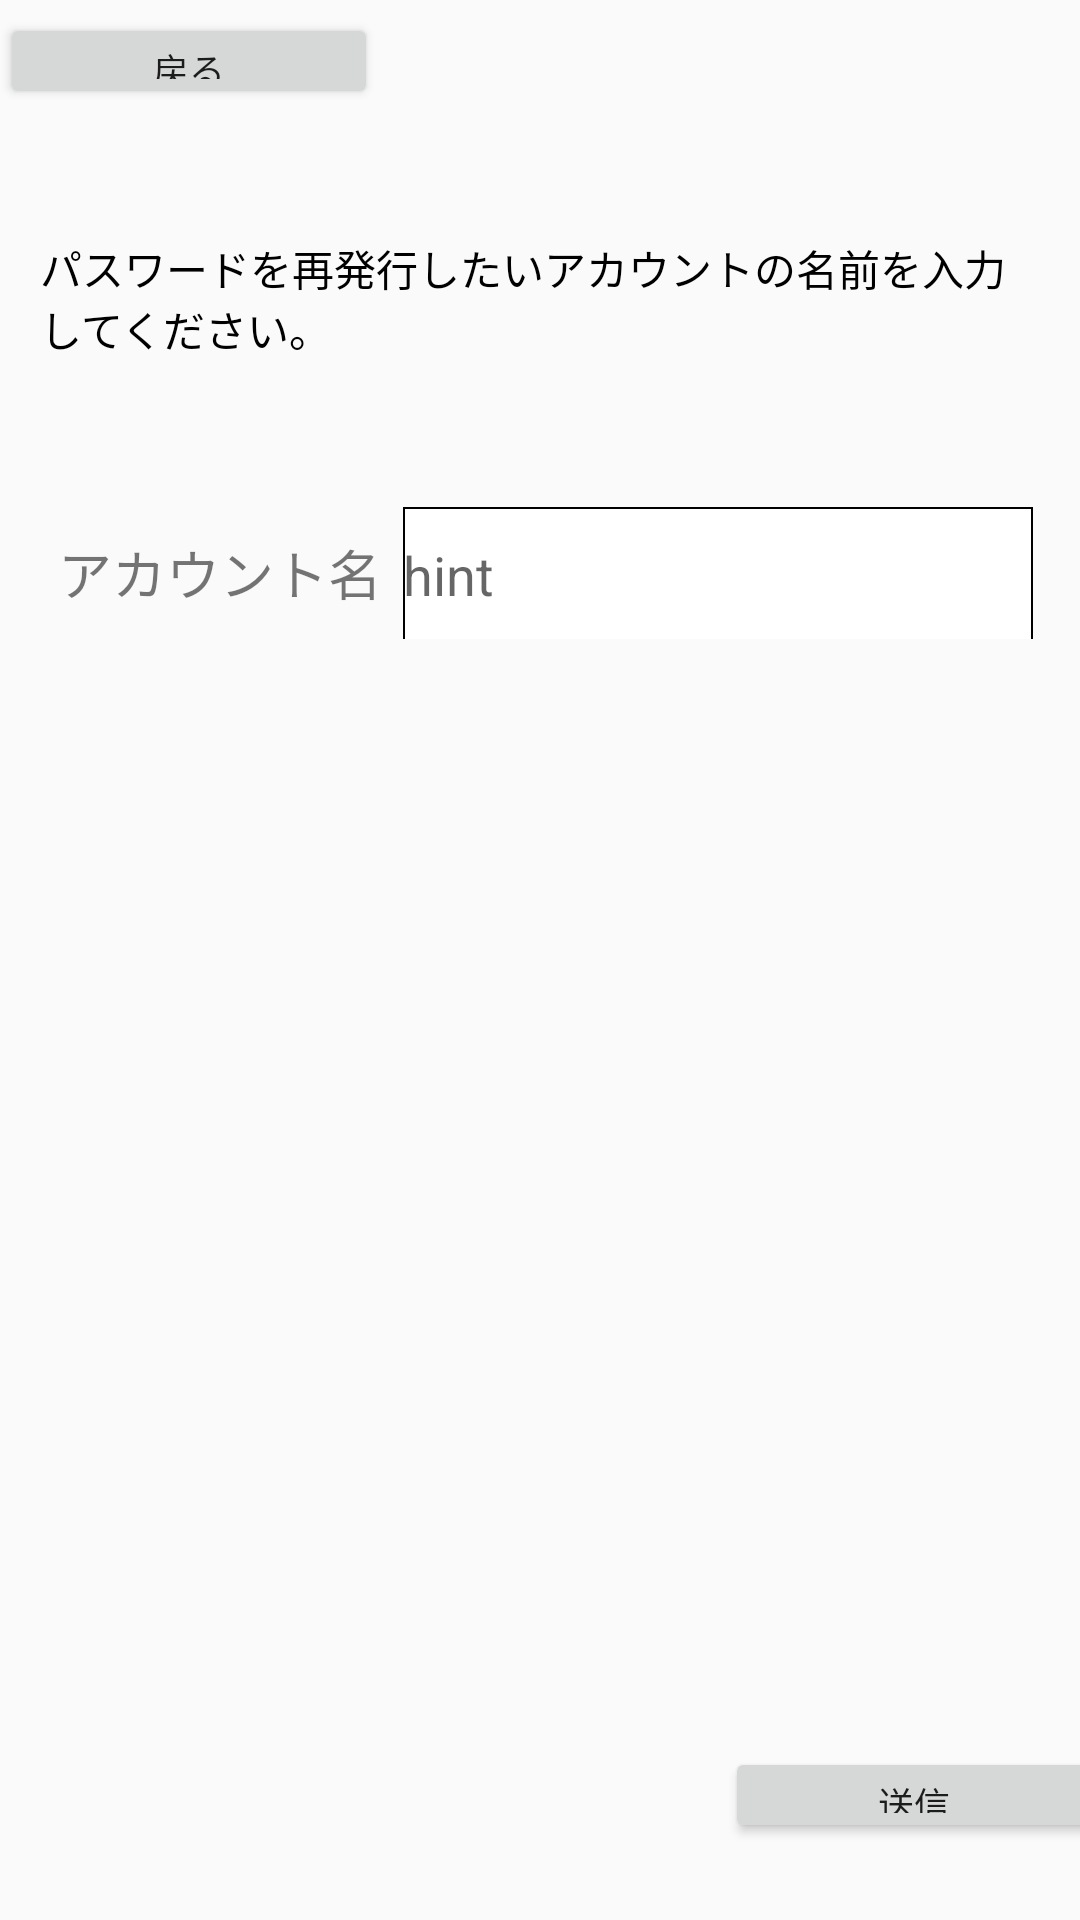

Android layout source for this screen:
<!-- AndroidManifest.xml: application theme AppTheme -->
<!-- res/layout/fragment_login_reissuerequest.xml -->
<?xml version="1.0" encoding="utf-8"?>
<androidx.constraintlayout.widget.ConstraintLayout xmlns:android="http://schemas.android.com/apk/res/android"
    xmlns:app="http://schemas.android.com/apk/res-auto"
    android:layout_width="match_parent"
    android:layout_height="match_parent">

    <LinearLayout
        android:layout_width="384dp"
        android:layout_height="172dp"
        android:layout_marginTop="60dp"
        android:gravity="center"
        android:orientation="vertical"
        app:layout_constraintBottom_toBottomOf="parent"
        app:layout_constraintEnd_toEndOf="parent"
        app:layout_constraintHorizontal_bias="0.592"
        app:layout_constraintStart_toStartOf="parent"
        app:layout_constraintTop_toTopOf="parent"
        app:layout_constraintVertical_bias="0.0">

        <TextView
            android:id="@+id/requestReIssuePassWord_label_message1"
            android:layout_width="330dp"
            android:layout_height="54dp"
            android:layout_marginBottom="35dp"
            android:text="@string/msg_M018"
            android:textColor="#000000"
            android:textSize="14sp"
            app:layout_constraintBottom_toBottomOf="parent"
            app:layout_constraintEnd_toEndOf="parent"
            app:layout_constraintHorizontal_bias="0.24"
            app:layout_constraintStart_toStartOf="parent"
            app:layout_constraintTop_toTopOf="parent"
            app:layout_constraintVertical_bias="0.114" />

        <LinearLayout
            android:layout_width="384dp"
            android:layout_height="45dp"
            android:gravity="center_horizontal"
            android:orientation="horizontal">

            <TextView
                android:layout_width="122dp"
                android:layout_height="46dp"
                android:gravity="center"
                android:text="@string/label_account"
                android:textSize="18sp"
                app:layout_constraintBottom_toBottomOf="parent"
                app:layout_constraintEnd_toEndOf="parent"
                app:layout_constraintHorizontal_bias="0.1"
                app:layout_constraintStart_toStartOf="parent"
                app:layout_constraintTop_toTopOf="parent"
                app:layout_constraintVertical_bias="0.233" />

            <com.google.android.material.textfield.TextInputEditText
                android:id="@+id/requestReIssuePassWord_input_accountName"
                android:layout_width="210dp"
                android:layout_height="45dp"
                android:background="@drawable/text_frame"
                android:hint="hint"
                app:layout_constraintBottom_toBottomOf="parent"
                app:layout_constraintEnd_toEndOf="parent"
                app:layout_constraintHorizontal_bias="0.87"
                app:layout_constraintStart_toStartOf="parent"
                app:layout_constraintTop_toTopOf="parent"
                app:layout_constraintVertical_bias="0.233" />

        </LinearLayout>
    </LinearLayout>

    <Button
        android:id="@+id/requestReIssuePassWord_button_return"
        android:layout_width="126dp"
        android:layout_height="32dp"
        android:text="@string/label_return"
        android:textSize="12sp"
        app:layout_constraintBottom_toBottomOf="parent"
        app:layout_constraintEnd_toEndOf="parent"
        app:layout_constraintHorizontal_bias="0.0"
        app:layout_constraintStart_toStartOf="parent"
        app:layout_constraintTop_toTopOf="parent"
        app:layout_constraintVertical_bias="0.007" />

    <LinearLayout
        android:layout_width="390dp"
        android:layout_height="32dp"
        android:gravity="right"
        android:orientation="horizontal"
        app:layout_constraintBottom_toBottomOf="parent"
        app:layout_constraintEnd_toEndOf="parent"
        app:layout_constraintHorizontal_bias="0.761"
        app:layout_constraintStart_toStartOf="parent"
        app:layout_constraintTop_toTopOf="parent"
        app:layout_constraintVertical_bias="0.958">

        <Button
            android:id="@+id/requestReIssuePassWord_button_send"
            android:layout_width="126dp"
            android:layout_height="wrap_content"
            android:text="@string/label_send"
            android:textSize="12sp" />
    </LinearLayout>

</androidx.constraintlayout.widget.ConstraintLayout>
<!-- resources referenced by this layout -->
<resources>
  <!-- drawable text_frame (drawable) -->
  <?xml version="1.0" encoding="utf-8"?>
  <selector xmlns:android="http://schemas.android.com/apk/res/android">
      <item>
          <shape android:shape="rectangle">
              <stroke android:color="@color/colorBlack"
                      android:width="0.5dp"
              />
              <solid android:color="@color/colorWhite" />
          </shape>
      </item>
  </selector>
  <string name="label_account">アカウント名</string>
  <string name="label_return">戻る</string>
  <string name="label_send">送信</string>
  <string name="msg_M018">パスワードを再発行したいアカウントの名前を入力してください。</string>
  <style name="AppTheme" parent="Theme.AppCompat.Light.DarkActionBar">
          
          <item name="colorPrimary">@color/colorPrimary</item>
          <item name="colorPrimaryDark">@color/colorPrimaryDark</item>
          <item name="colorAccent">@color/colorAccent</item>
          <item name="android:actionBarTabStyle">@style/actionBar</item>
      </style>
  <color name="colorBlack">#000000</color>
  <color name="colorWhite">#FFFFFF</color>
  <color name="colorPrimary">#2196F3</color>
  <color name="colorPrimaryDark">#00574B</color>
  <color name="colorAccent">#D81B60</color>
  <style name="actionBar" parent="Widget.AppCompat.ActionBar.TabView">
          
          <item name="android:gravity">center</item>
      </style>
</resources>
